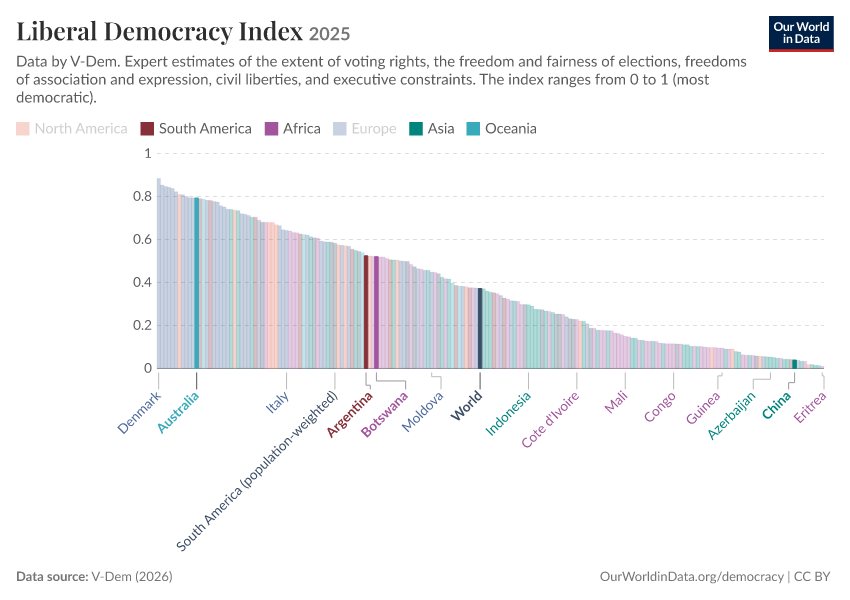

Source data for this figure (header and first rows):
Entity, Code, Year, Liberal democracy index, World region according to OWID
Afghanistan, AFG, 2025, 0.018, Asia
Africa, OWID_AFR, 2025, 0.2533, 
Africa (population-weighted), , 2025, 0.2286, 
Albania, ALB, 2025, 0.382, Europe
Algeria, DZA, 2025, 0.126, Africa
Angola, AGO, 2025, 0.163, Africa
Argentina, ARG, 2025, 0.524, South America
Armenia, ARM, 2025, 0.371, Asia
Asia, OWID_ASI, 2025, 0.2314, 
Asia (population-weighted), , 2025, 0.1876, 
Australia, AUS, 2025, 0.793, Oceania
Austria, AUT, 2025, 0.757, Europe
Azerbaijan, AZE, 2025, 0.053, Asia
Bahrain, BHR, 2025, 0.062, Asia
Bangladesh, BGD, 2025, 0.116, Asia
Barbados, BRB, 2025, 0.679, North America
Belarus, BLR, 2025, 0.038, Europe
Belgium, BEL, 2025, 0.794, Europe
Benin, BEN, 2025, 0.323, Africa
Bhutan, BTN, 2025, 0.457, Asia
Bolivia, BOL, 2025, 0.352, South America
Bosnia and Herzegovina, BIH, 2025, 0.339, Europe
Botswana, BWA, 2025, 0.52, Africa
Brazil, BRA, 2025, 0.704, South America
Bulgaria, BGR, 2025, 0.499, Europe
Burkina Faso, BFA, 2025, 0.103, Africa
Burundi, BDI, 2025, 0.06, Africa
Cambodia, KHM, 2025, 0.051, Asia
Cameroon, CMR, 2025, 0.114, Africa
Canada, CAN, 2025, 0.736, North America
Cape Verde, CPV, 2025, 0.631, Africa
Central African Republic, CAF, 2025, 0.102, Africa
Chad, TCD, 2025, 0.062, Africa
Chile, CHL, 2025, 0.781, South America
China, CHN, 2025, 0.039, Asia
Colombia, COL, 2025, 0.555, South America
Comoros, COM, 2025, 0.132, Africa
Congo, COG, 2025, 0.115, Africa
Costa Rica, CRI, 2025, 0.809, North America
Cote d'Ivoire, CIV, 2025, 0.228, Africa
Croatia, HRV, 2025, 0.593, Europe
Cuba, CUB, 2025, 0.057, North America
Cyprus, CYP, 2025, 0.664, Europe
Czechia, CZE, 2025, 0.794, Europe
Democratic Republic of Congo, COD, 2025, 0.115, Africa
Denmark, DNK, 2025, 0.884, Europe
Djibouti, DJI, 2025, 0.118, Africa
Dominican Republic, DOM, 2025, 0.505, North America
East Timor, TLS, 2025, 0.549, Asia
Ecuador, ECU, 2025, 0.386, South America
Egypt, EGY, 2025, 0.115, Africa
El Salvador, SLV, 2025, 0.09, North America
Equatorial Guinea, GNQ, 2025, 0.047, Africa
Eritrea, ERI, 2025, 0.009, Africa
Estonia, EST, 2025, 0.837, Europe
Eswatini, SWZ, 2025, 0.097, Africa
Ethiopia, ETH, 2025, 0.1, Africa
Europe, OWID_EUR, 2025, 0.6078, 
Europe (population-weighted), , 2025, 0.5441, 
Fiji, FJI, 2025, 0.398, Oceania
... 133 more rows
